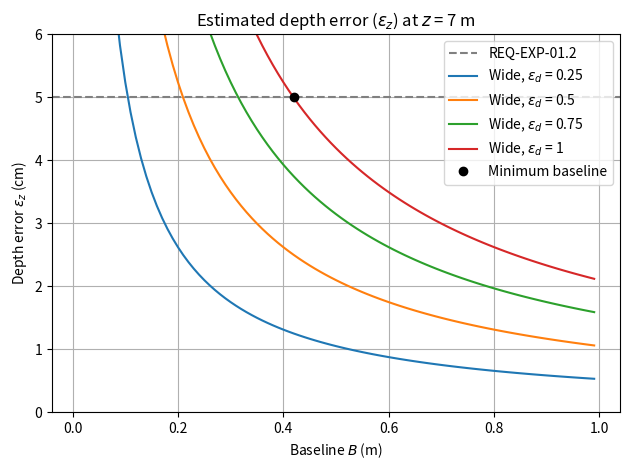

Write Python code to recreate this figure.
import numpy as np
import matplotlib.pyplot as plt

# === Settings ===
depths = [7]  # in meters
focal_lengths = {
    "Wide": 2337.803
}
disparity_errors = [0.25, 0.5, 0.75, 1]  # in pixels


for z in depths:
    plt.figure()


    baseline = np.arange(0.01, 1, 0.01)
    accuracy_max = 5  # cm
    ylim_max = 6

    plt.axhline(y=accuracy_max, color='grey', linestyle='--', label='REQ-EXP-01.2')
    plotted_point = False

    for lens_type, f in focal_lengths.items():
        for i, epsilon_d in enumerate(disparity_errors):
            epsilon_z = [(z**2 * epsilon_d) / (f * b) * 100 for b in baseline]  # cm
            label = f"{lens_type}, $\\epsilon_d$ = {epsilon_d}"
            plt.plot(baseline, epsilon_z, label=label)

            # Add black dot where Wide, ε_d=2 intersects accuracy line
            if lens_type == "Wide" and epsilon_d == 1 and not plotted_point:
                for b, ez in zip(baseline, epsilon_z):
                    if ez <= accuracy_max:
                        plt.plot(b, ez+0.02, 'ko', label='Minimum baseline')
                        print(f"baseline minimum: {round(b*2,2)} m")
                        plotted_point = True
                        break


    plt.ylim(0, ylim_max)
    plt.title(f"Estimated depth error ($\\epsilon_z$) at $z$ = {z} m")
    plt.xlabel("Baseline $B$ (m)")
    plt.ylabel("Depth error $\\epsilon_z$ (cm)")
    plt.grid(True)
    plt.legend()
    plt.tight_layout()
    plt.show()
